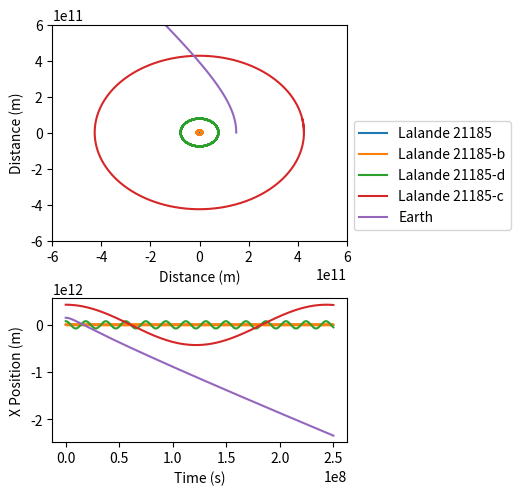

Python code for this plot:
# -*- coding: utf-8 -*-
"""
Created on Tue Dec 12 15:53:18 2023

[redacted]
"""

# -*- coding: utf-8 -*-
"""
Created on Tue Dec  5 17:51:06 2023

[redacted]
"""



import numpy as np
from scipy.integrate import odeint
import matplotlib.pyplot as plt
plt.close('all')
def odes(y, t, G, masses):

    derivatives=np.zeros_like(y)
    vx=[]
    vy=[]
    vz=[]
    r=[]
    axx=[]
    ay=[]
    az=[]
    for i in range(len(masses)):
        #appending velocities for re-use in next iteration
        vx.append(y[(i*6)+3])
        vy.append(y[(i*6)+4])
        vz.append(y[(i*6)+5])
        

                              
    for i in range(len(masses)):
        #initialising accelerations 
        axi=0
        ayi=0
        azi=0
        for j in range(len(masses)): 
            if i != j:
            #calculation of accelerations and masses
               r = (np.sqrt((y[j*6]-y[i*6])**2 + (y[(j*6)+1]-y[(i*6)+1])**2 + (y[(j*6)+2]-y[(i*6)+2])**2))
               axi += (G*masses[j]*(y[j*6]-y[i*6])/(r**3))
               ayi += (G*masses[j]*(y[(j*6)+1]-y[(i*6)+1])/(r**3))
               azi += (G*masses[j]*(y[(j*6)+2]-y[(i*6)+2])/(r**3))
                   
        axx.append(axi)
        ay.append(ayi)
        az.append(azi)
        #setting up output in a form readable by odeint
        derivatives[i*6]=vx[i]
        derivatives[(i*6)+1]=vy[i]
        derivatives[(i*6)+2]=vz[i]
        derivatives[(i*6)+3]=axx[i]
        derivatives[(i*6)+4]=ay[i]
        derivatives[(i*6)+5]=az[i]
    
    #print(r,f)
    
    return derivatives

# Parameters
G = 6.6743e-11
msun = 1.989e30
mearth=5.97e24
au = 1.496e11

# N bodies

masses = [0.389*msun,2.64*mearth,4.1*mearth,14.2*mearth,mearth]

#approximating orbits as circular motion
v1=2*np.pi*(0.0788*au)/(12.94*86400)
v2=2*np.pi*(0.5141*au)/(215.62*86400)
v3=2*np.pi*(2.845*au)/(2806*86400)

# Initial conditions - from nasa horizons system 2023-Dec-05 00:00:00.0000
initial_state = ([0,0,0,0,0,0,0.0788*au,0,0,0,v1,0,0.5141*au,0,0,0,v2,0,2.845*au,0,0,0,v3,0,au,0,0,0,30e3,0])

# Time grid

t = np.linspace(0, 250000000, 50000)

# Solve the ODE
solution = odeint(odes,initial_state,t, args=(G, masses))

bodies=['Lalande 21185','Lalande 21185-b','Lalande 21185-d','Lalande 21185-c','Earth']

# Plot the trajectories
fig = plt.figure()
ax1=plt.axes([0.27,0.51,0.46,0.45])
ax2=plt.axes([0.27,0.09,0.46,0.3])


for i in range(len(masses)):
    ax1.plot(solution[:, i*6], solution[:, (i*6)+1], label=bodies[i])
ax1.legend(loc='center left', bbox_to_anchor=(1, 0.3))

ax1.set_xlabel('Distance (m)')
ax1.set_ylabel('Distance (m)')


ax1.set_xlim(-6e11,6e11)
ax1.set_ylim(-6e11,6e11)


for i in range(len(masses)):
    ax2.plot(t, solution[:, i*6])

ax2.set_xlabel('Time (s)')
ax2.set_ylabel('X Position (m)')
